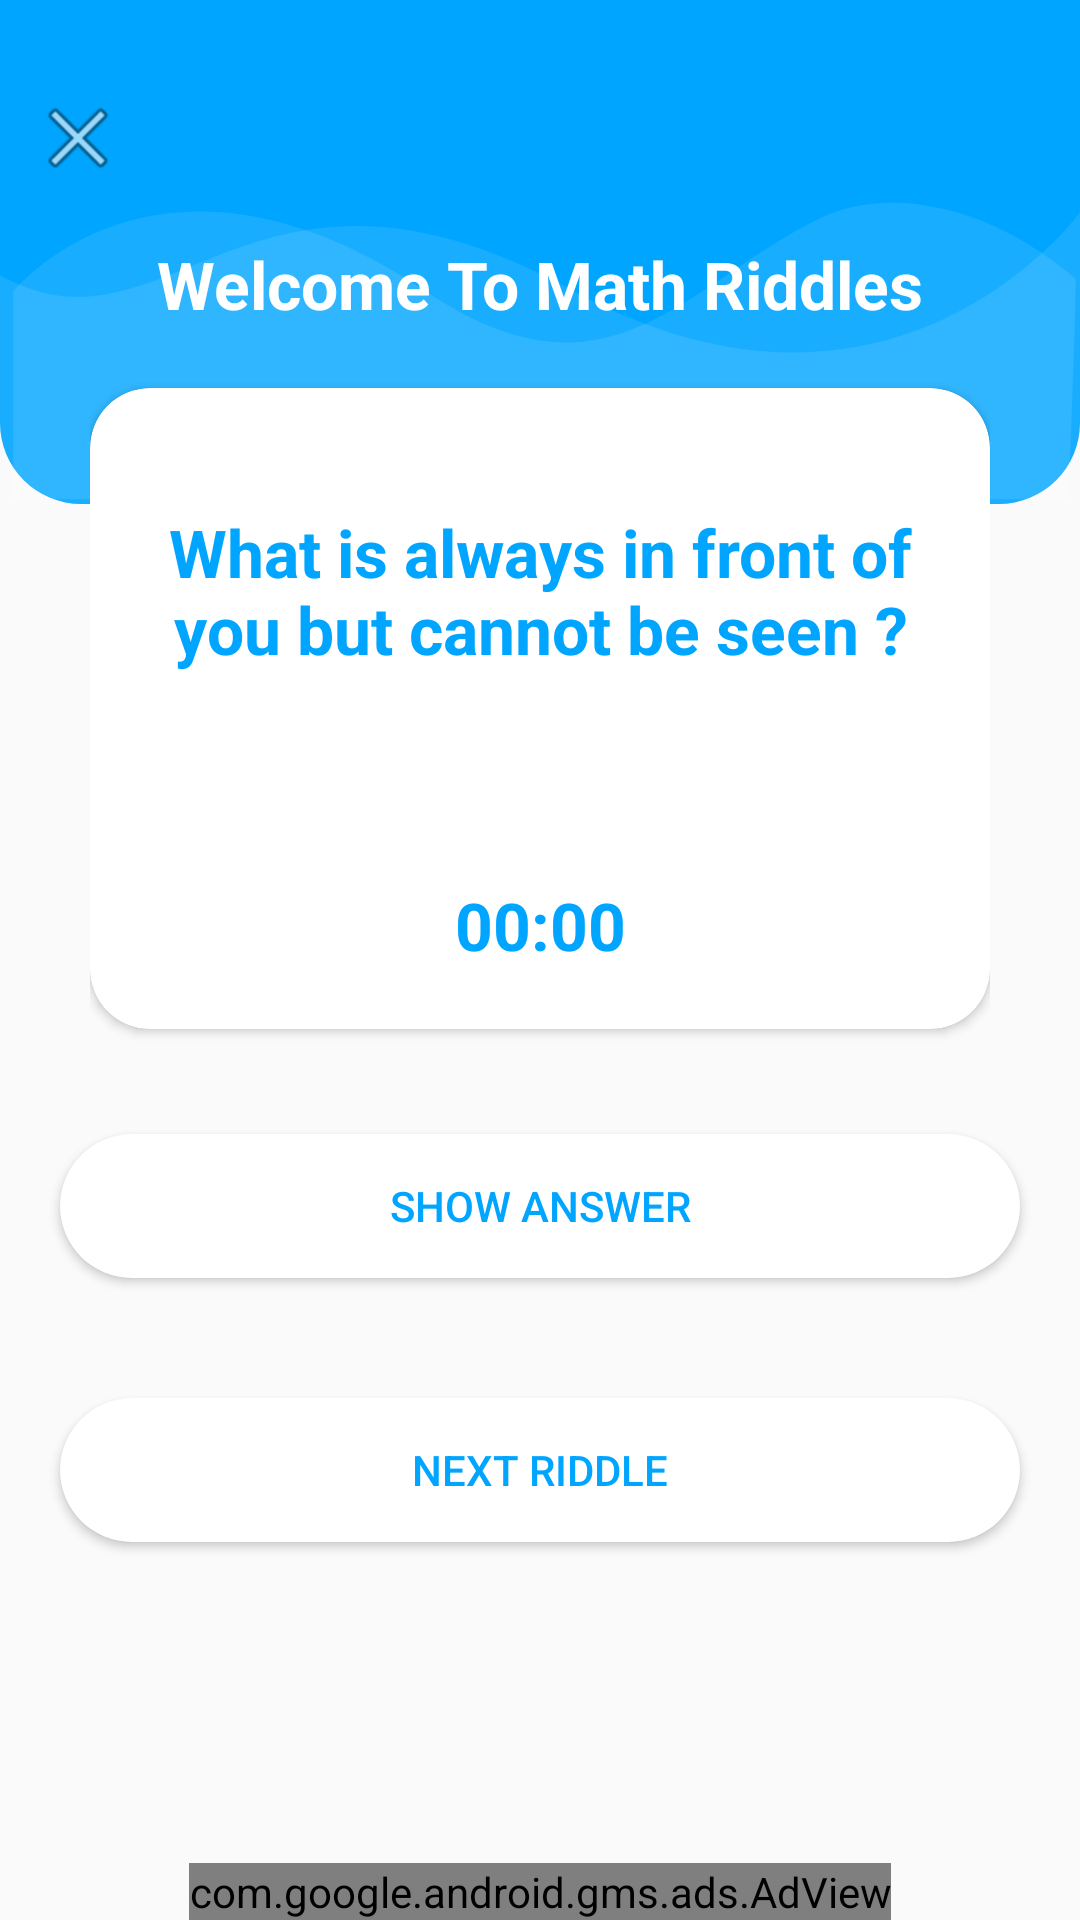

Produce the Android XML layout that renders to this screen, including the resource entries it uses.
<!-- AndroidManifest.xml: application theme AppTheme -->
<!-- res/layout/activity_mathriddle.xml -->
<?xml version="1.0" encoding="utf-8"?>
<RelativeLayout xmlns:android="http://schemas.android.com/apk/res/android"
    xmlns:app="http://schemas.android.com/apk/res-auto"
    xmlns:tools="http://schemas.android.com/tools"
    android:layout_width="match_parent"
    android:layout_height="match_parent"
    tools:context=".MathriddleActivity">


    <ScrollView
        android:layout_width="wrap_content"
        style="@style/parent">

        <RelativeLayout
            style="@style/parent">


            <LinearLayout
                android:id="@+id/mainlayout"
                android:layout_width="match_parent"
                android:layout_height="match_parent"
                android:layout_alignParentTop="true"
                android:weightSum="12">

                <LinearLayout
                    style="@style/parent"
                    android:background="@drawable/login_shape_bk"
                    android:orientation="vertical"
                    android:layout_weight="3">

                    <ImageView
                        android:id="@+id/logoutbtn"
                        style="@style/parent"
                        android:background="@drawable/ic_login_bk"
                        android:contentDescription="login background" />

                </LinearLayout>

            </LinearLayout>

            <LinearLayout
                android:layout_width="match_parent"
                android:layout_height="match_parent"
                android:layout_alignParentTop="true"
                android:orientation="vertical"
                android:layout_marginTop="40dp"
                android:layout_marginRight="30dp"
                android:layout_marginLeft="30dp">


                <TextView
                    style="@style/headerText"
                    android:layout_gravity="center"
                    android:text="Welcome To Math Riddles"
                    android:layout_marginTop="40dp"/>

                <include
                    layout="@layout/mathlayout"
                    />
            </LinearLayout>


            <include
                android:layout_below="@id/mainlayout"
                layout="@layout/mathsriddlelayout"
                android:layout_marginTop="190dp"
                android:layout_marginRight="0dp"
                android:layout_marginLeft="0dp"
                android:layout_marginBottom="50dp"
                android:layout_height="wrap_content"
                android:layout_width="match_parent" />


            <ImageView
                android:id="@+id/imageviewmath"
                android:onClick="gotohome"
                android:layout_width="wrap_content"
                android:layout_height="wrap_content"
                android:layout_alignParentLeft="true"
                android:layout_alignParentTop="true"
                android:layout_marginTop="30dp"
                android:layout_marginLeft="10dp"
                android:src="@android:drawable/ic_menu_close_clear_cancel" />



        </RelativeLayout>
    </ScrollView>


    <include
        android:id="@+id/mathadview"
        layout="@layout/adviewlayout"
        />
</RelativeLayout>
<!-- res/layout/mathlayout.xml (included above) -->
<?xml version="1.0" encoding="utf-8"?>
<androidx.cardview.widget.CardView
    xmlns:android="http://schemas.android.com/apk/res/android"
    xmlns:app="http://schemas.android.com/apk/res-auto"
    style="@style/loginCard"
    app:cardCornerRadius="@dimen/loginCardRadius"
    android:elevation="5dp"
    android:layout_gravity="center"
    android:layout_marginTop="@dimen/loginViewsMargin"
    android:layout_marginBottom="@dimen/loginViewsMargin"
    android:background="@color/whiteCardColor">
    <LinearLayout
        style="@style/linearParent"
        android:layout_gravity="center"
        android:padding="@dimen/loginViewsMargin">
        <TextView
            android:id="@+id/mathriddlequestiontxt"
            style="@style/headerTextPrimary"
            android:text="What is always in front of you but cannot be seen ?"
            android:layout_marginTop="@dimen/loginViewsMargin"/>

        <TextView
            android:id="@+id/mathriddleanswertxt"
            style="@style/headerTextPrimary"
            android:text=""
            android:layout_marginTop="@dimen/loginViewsMargin"/>

        <TextView
            android:id="@+id/timertxtviewmathriddle"
            style="@style/headerTextPrimary"
            android:text="00:00"
            android:layout_marginTop="@dimen/loginViewsMargin"/>


    </LinearLayout>

</androidx.cardview.widget.CardView>
<!-- res/layout/mathsriddlelayout.xml (included above) -->
<?xml version="1.0" encoding="utf-8"?>
<LinearLayout
    xmlns:android="http://schemas.android.com/apk/res/android"
    android:layout_width="match_parent"
    android:layout_height="match_parent"
    android:orientation="vertical">


    <Button
        android:id="@+id/riddlemathAnswerBtn"
        android:layout_width="match_parent"
        android:layout_height="wrap_content"
        android:layout_gravity="center_horizontal"
        android:background="@drawable/roundbutton"
        android:textColor="@color/colorPrimary"
        android:layout_margin="20dp"
        android:text="Show Answer"/>

    <Button
        android:id="@+id/nextmathriddlebtn"
        android:layout_marginTop="10dp"
        android:layout_width="match_parent"
        android:layout_height="wrap_content"
        android:layout_margin="20dp"
        android:textColor="@color/colorPrimary"
        android:background="@drawable/roundbutton"
        android:text="Next Riddle"
        android:layout_gravity="center"/>


</LinearLayout>
<!-- res/layout/adviewlayout.xml (included above) -->
<com.google.android.gms.ads.AdView android:id="@+id/adView"
    android:layout_width="wrap_content"
    android:layout_height="wrap_content"
    android:layout_centerHorizontal="true"
    android:layout_alignParentBottom="true"
    ads:adSize="BANNER"
    ads:adUnitId="@string/banner_ad_unit_id"
    xmlns:ads="http://schemas.android.com/apk/res-auto"
    xmlns:android="http://schemas.android.com/apk/res/android">
    </com.google.android.gms.ads.AdView>
<!-- resources referenced by this layout -->
<resources>
  <color name="colorPrimary">#00a5ff</color>
  <color name="whiteCardColor">#fff</color>
  <dimen name="loginCardRadius">20dp</dimen>
  <dimen name="loginViewsMargin">20dp</dimen>
  <!-- drawable ic_login_bk (drawable) -->
  <vector xmlns:android="http://schemas.android.com/apk/res/android"
      android:width="425dp"
      android:height="168dp"
      android:viewportWidth="425.332"
      android:viewportHeight="168.0">
  
      <path
          android:pathData="M425.33,70.78S352.76,155.62 225.1,96.65 67.19,123.13 0,91.84L0,166.44L425.33,166.44Z"
          android:fillAlpha="0.1"
          android:fillColor="#fff"
          android:strokeAlpha="0.1"/>
      <path
          android:pathData="M5.22,97.18s57.02,-59.98 162.55,0c72.29,41.08 101.72,-2.45 155.4,-24.52 24.72,-10.16 64.44,-5.91 100.36,20.21 0.65,1.91 -2.77,75.13 -2.77,75.13L5.22,168Z"
          android:fillColor="#fff"
          android:strokeAlpha="0.1"
          android:fillAlpha="0.1"/>
  
  
  
  </vector>
  <!-- drawable login_shape_bk (drawable) -->
  <?xml version="1.0" encoding="utf-8"?>
  <shape
      xmlns:android="http://schemas.android.com/apk/res/android"
      android:shape="rectangle" >
      <corners
          android:bottomLeftRadius="27dp"
          android:bottomRightRadius="27dp"
          android:topLeftRadius="0dp"
          android:topRightRadius="0dp"
          />
      <solid
          android:color="#00a5ff"
          />
      <size
          android:width="182dp"
          android:height="54dp"
          />
  </shape>
  <!-- drawable roundbutton (drawable) -->
  <?xml version="1.0" encoding="utf-8"?>
  <shape xmlns:android="http://schemas.android.com/apk/res/android">
  
      
      <solid android:color="#FFFFFF"/>
      <corners android:radius="70dp"/>
  
  </shape>
  <string name="banner_ad_unit_id">ca-app-pub-6441909523816907/8261635498</string>
  <style name="headerText" parent="parent">
          <item name="android:textSize">@dimen/headerTextSize</item>
          <item name="android:textAlignment">center</item>
          <item name="android:textColor">@color/whiteTextColor</item>
          <item name="android:textStyle">bold</item>
      </style>
  <style name="headerTextPrimary" parent="headerText">
          <item name="android:textColor">@color/primaryTextColor</item>
      </style>
  <style name="linearParent" parent="parent">
          <item name="android:orientation">vertical</item>
      </style>
  <style name="loginCard" parent="parent" />
  <style name="parent">
          <item name="android:layout_width">match_parent</item>
          <item name="android:layout_height">wrap_content</item>
      </style>
  <style name="AppTheme" parent="Theme.AppCompat.Light.NoActionBar">
          
          <item name="colorPrimary">@color/colorPrimary</item>
          <item name="colorPrimaryDark">@color/colorPrimaryDark</item>
          <item name="colorAccent">@color/colorAccent</item>
          <item name="android:textColorHint">@color/colorPrimary</item>
      </style>
  <dimen name="headerTextSize">22sp</dimen>
  <color name="whiteTextColor">#fff</color>
  <color name="primaryTextColor">#00a5ff</color>
  <color name="colorPrimaryDark">#00a5ff</color>
  <color name="colorAccent">#00A5FF</color>
</resources>
